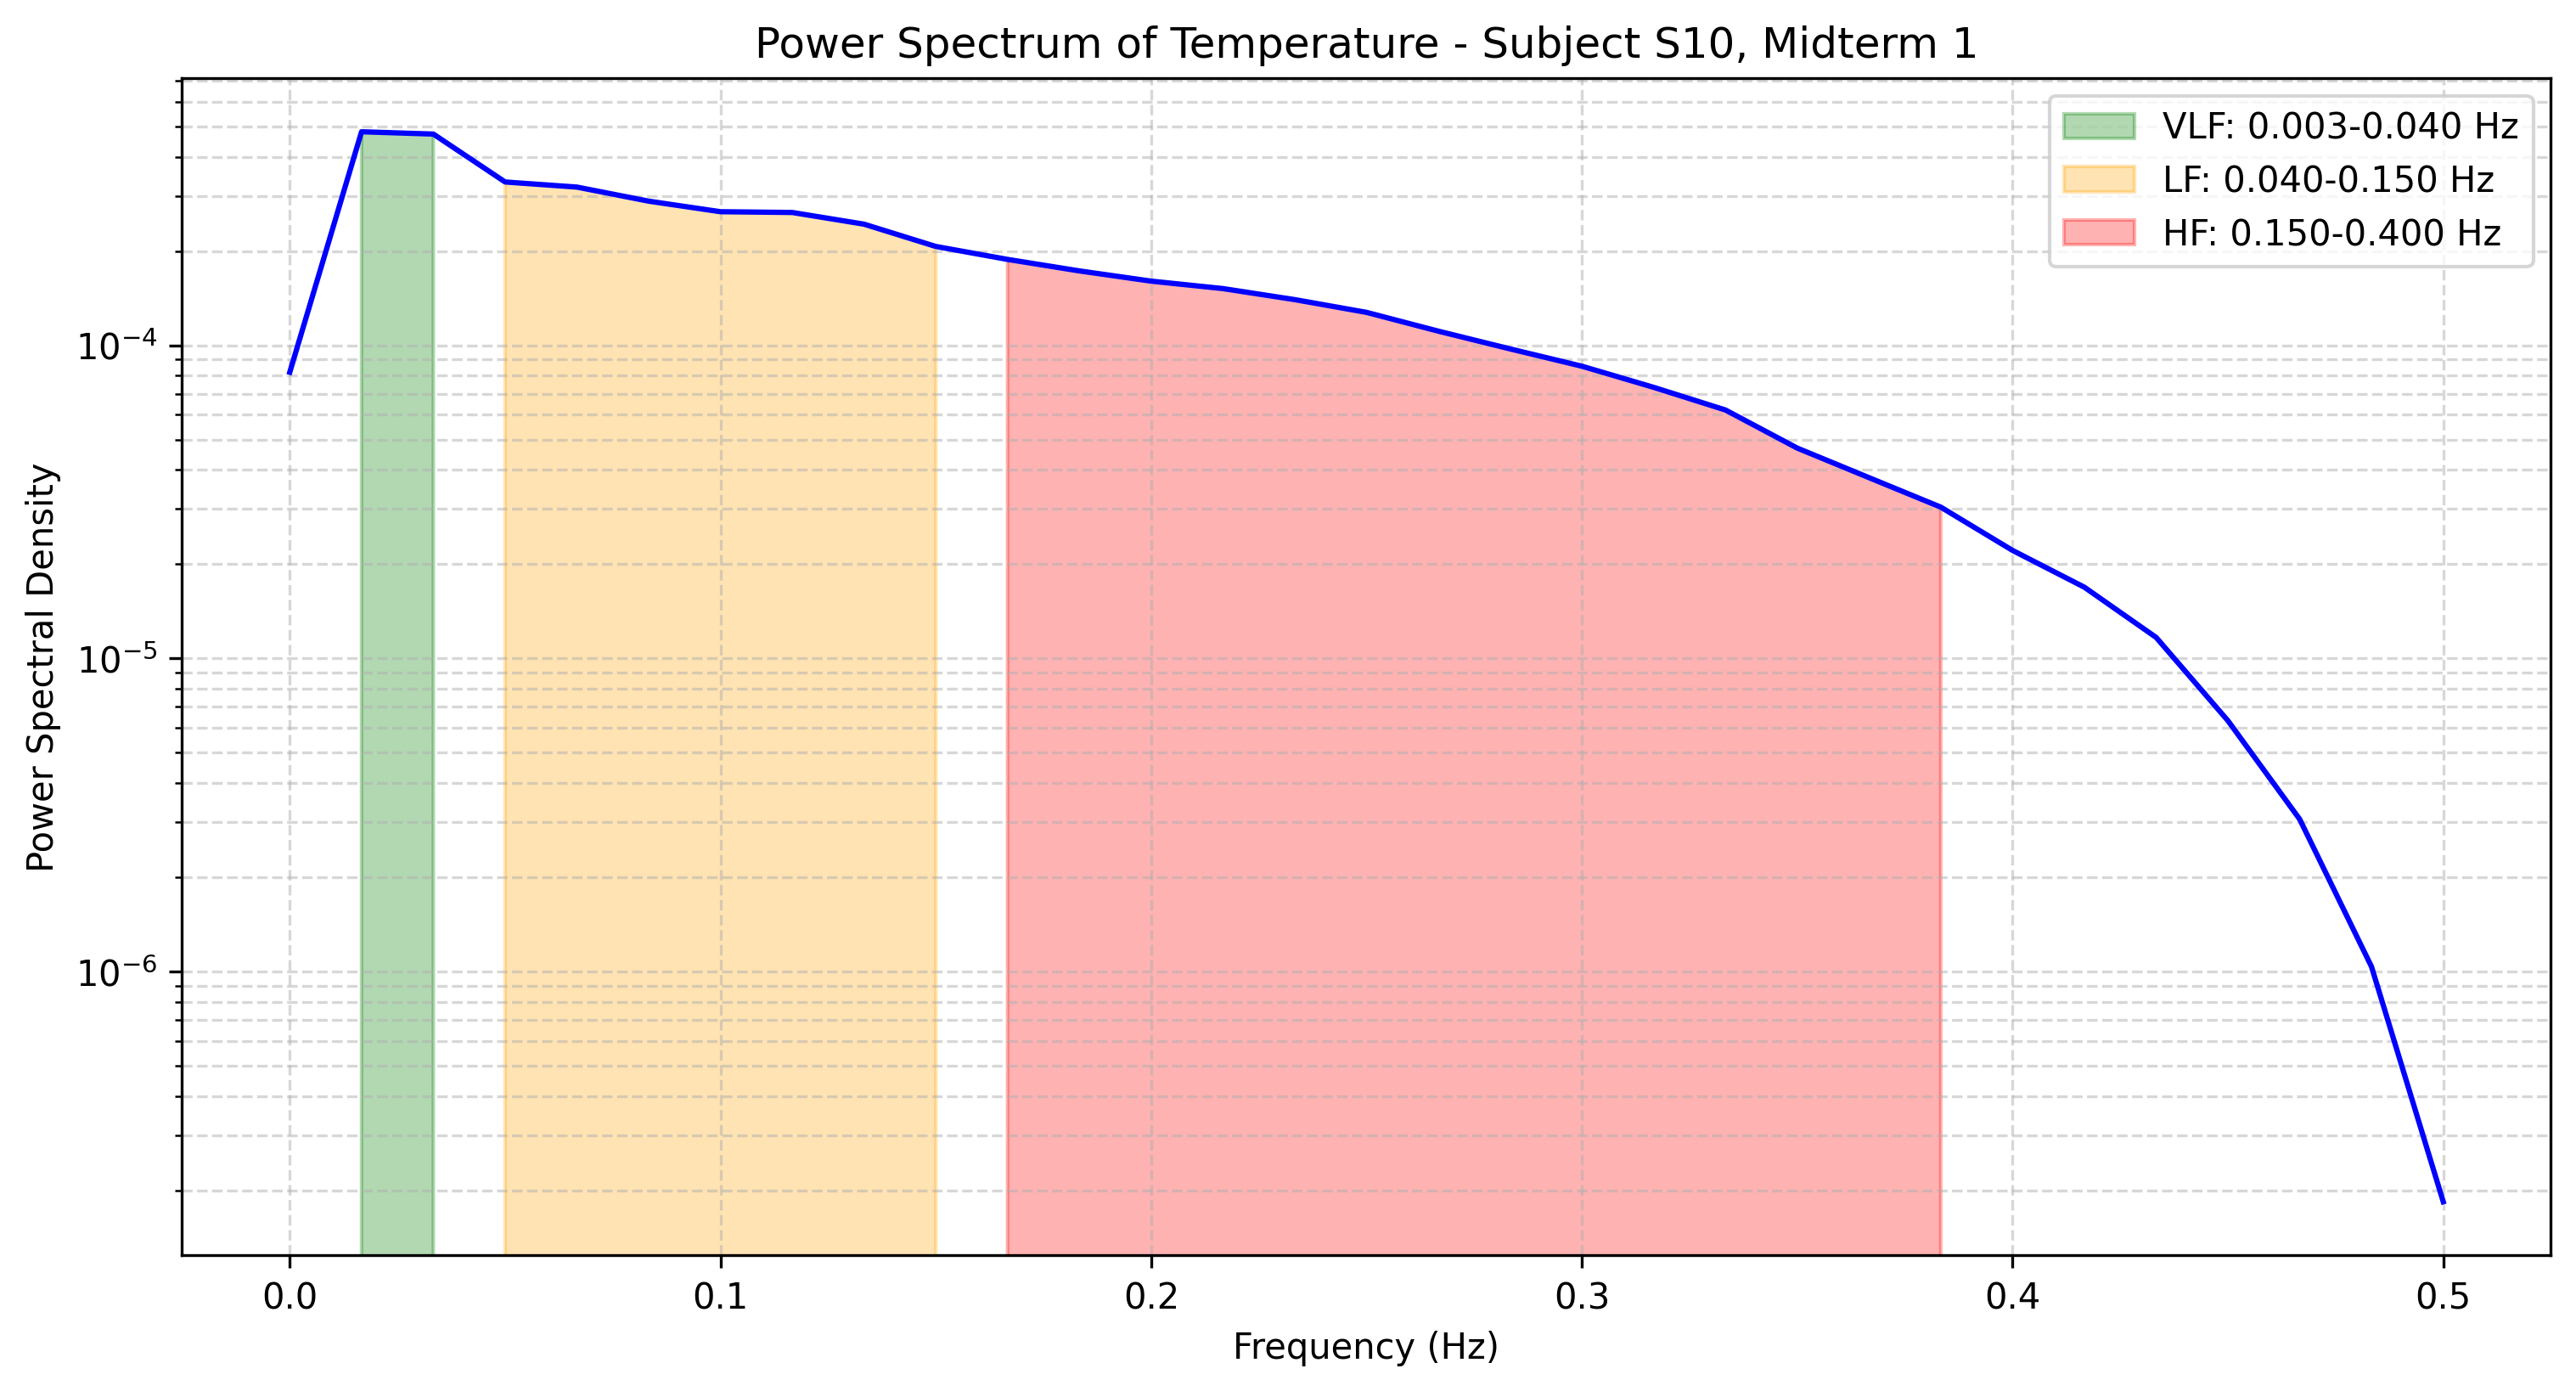

Data behind this chart, as committed beside it:
frequency, power
0.0, 8.20475309093298e-05
0.01667, 0.0004807
0.03333, 0.0004727
0.05, 0.0003323
0.06667, 0.0003201
0.08333, 0.0002886
0.1, 0.000267
0.1167, 0.0002655
0.1333, 0.0002437
0.15, 0.0002068
0.1667, 0.000188
0.1833, 0.0001728
0.2, 0.0001603
0.2167, 0.0001517
0.2333, 0.0001399
0.25, 0.0001274
0.2667, 0.000111
0.2833, 9.738069367826203e-05
0.3, 8.575045332285871e-05
0.3167, 7.340410613613556e-05
0.3333, 6.214506645558163e-05
0.35, 4.696309708564334e-05
0.3667, 3.778395463759358e-05
0.3833, 3.0418740696149122e-05
0.4, 2.212686321130693e-05
0.4167, 1.688240955739311e-05
0.4333, 1.1670506884677769e-05
0.45, 6.326597652338917e-06
0.4667, 3.06476372149176e-06
0.4833, 1.036922421766401e-06
0.5, 1.8401462085181593e-07
